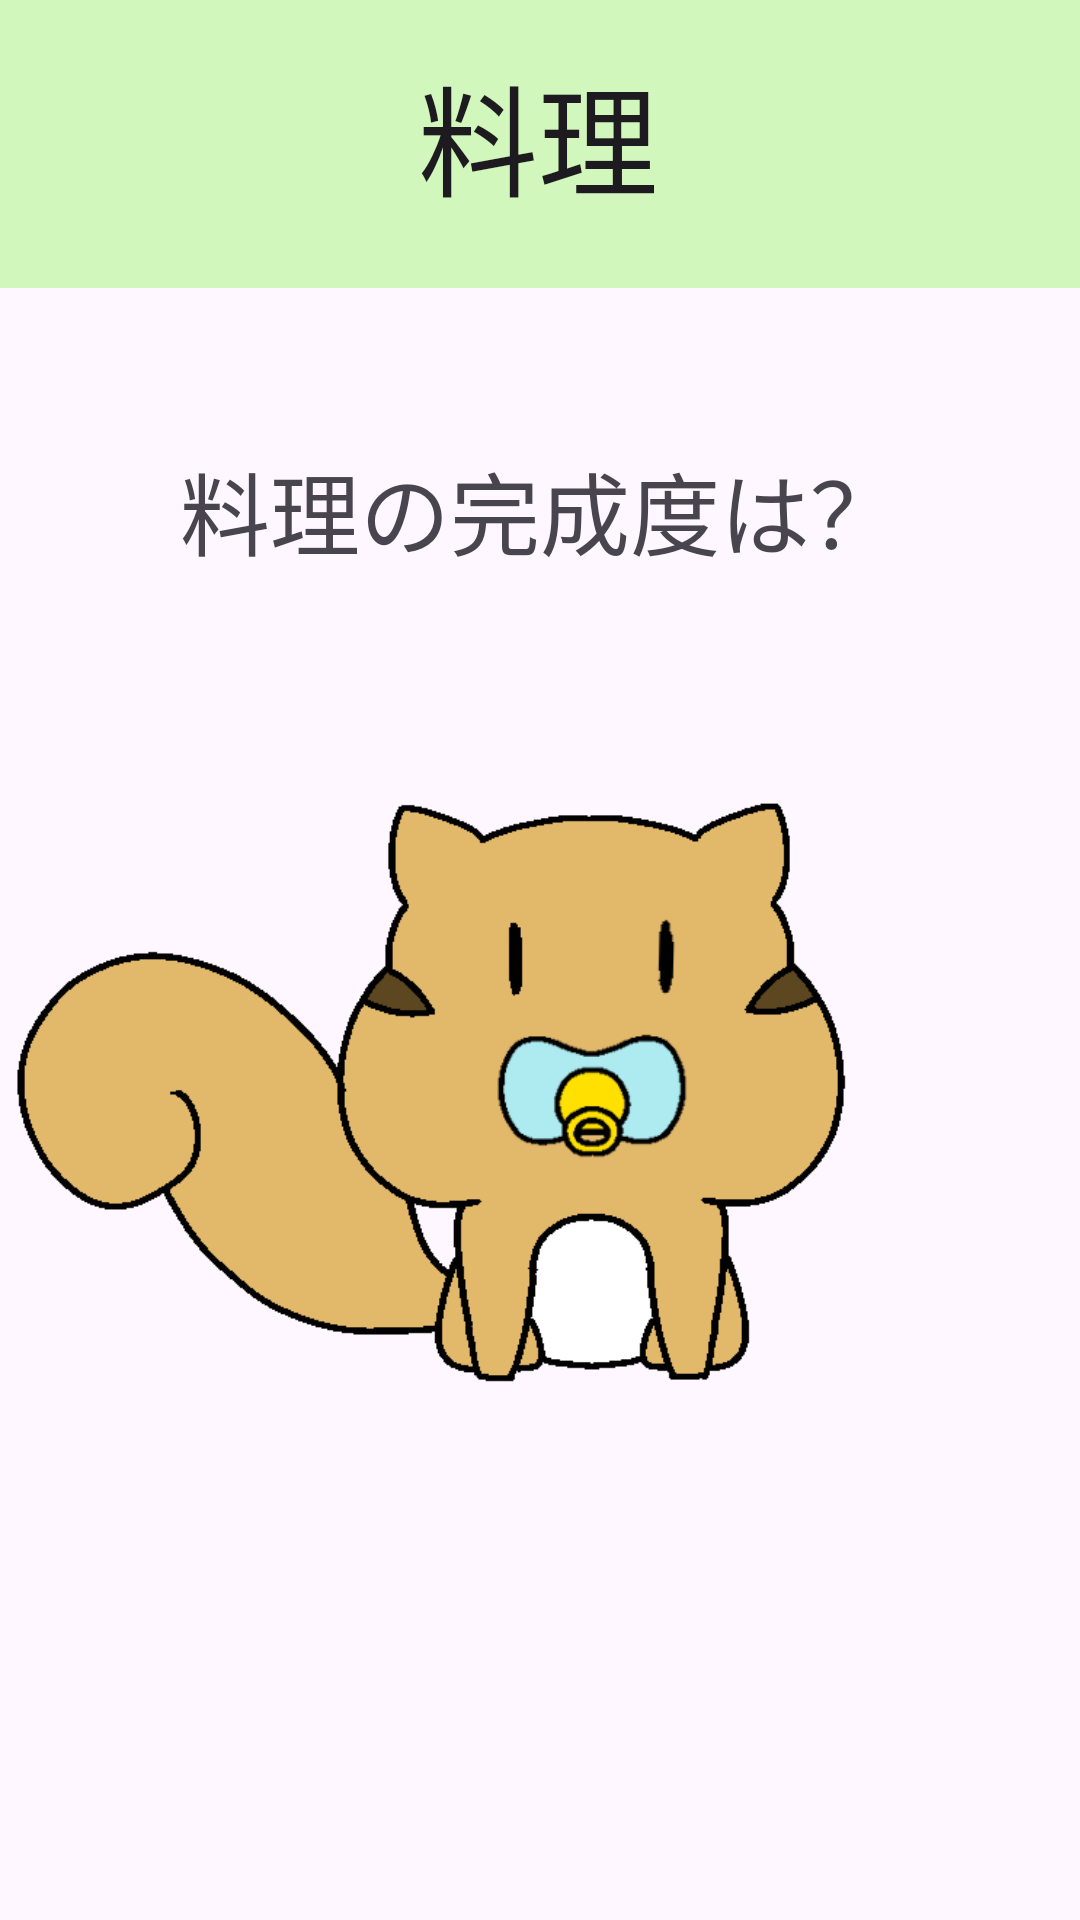

Reconstruct the res/layout file that produces this screen, plus the resources it refers to.
<!-- AndroidManifest.xml: application theme Theme.MyEdpsApplication -->
<!-- res/layout/ninth.xml -->
<?xml version="1.0" encoding="utf-8"?>
<androidx.constraintlayout.widget.ConstraintLayout xmlns:android="http://schemas.android.com/apk/res/android"
    xmlns:app="http://schemas.android.com/apk/res-auto"
    xmlns:tools="http://schemas.android.com/tools"
    android:layout_width="match_parent"
    android:layout_height="match_parent">


    <View
        android:id="@+id/view"
        android:layout_width="wrap_content"
        android:layout_height="96dp"
        android:background="#D2F7BC"
        app:layout_constraintTop_toTopOf="parent"
        tools:layout_editor_absoluteX="0dp"
        tools:ignore="MissingConstraints" />

    <TextView
        android:id="@+id/textView9"
        android:layout_width="wrap_content"
        android:layout_height="wrap_content"
        android:text="@string/料理"
        android:textAppearance="@style/TextAppearance.AppCompat.Large"
        android:textSize="40sp"
        app:layout_constraintBottom_toBottomOf="@+id/view"
        app:layout_constraintEnd_toEndOf="parent"
        app:layout_constraintHorizontal_bias="0.498"
        app:layout_constraintStart_toStartOf="parent"
        app:layout_constraintTop_toTopOf="@+id/view"
        app:layout_constraintVertical_bias="0.421" />

    <TextView
        android:id="@+id/textView"
        android:layout_width="wrap_content"
        android:layout_height="wrap_content"
        android:layout_marginTop="52dp"
        android:text="@string/料理の完成度は"
        android:textSize="30sp"
        app:layout_constraintEnd_toEndOf="parent"
        app:layout_constraintStart_toStartOf="parent"
        app:layout_constraintTop_toBottomOf="@+id/view" />

    <ImageView
        android:id="@+id/imageView"
        android:layout_width="287dp"
        android:layout_height="230dp"
        android:layout_marginTop="56dp"
        android:contentDescription="@string/small"
        app:layout_constraintTop_toBottomOf="@+id/textView"
        app:srcCompat="@drawable/small"
        tools:ignore="MissingConstraints"
        tools:layout_editor_absoluteX="62dp" />

</androidx.constraintlayout.widget.ConstraintLayout>
<!-- resources referenced by this layout -->
<resources>
  <!-- drawable small: png bitmap (drawable, 24993 bytes) -->
  <string name="small">small</string>
  <style name="Theme.MyEdpsApplication" parent="Base.Theme.MyEdpsApplication" />
  <style name="Base.Theme.MyEdpsApplication" parent="Theme.Material3.DayNight.NoActionBar">
          
          
      </style>
</resources>
